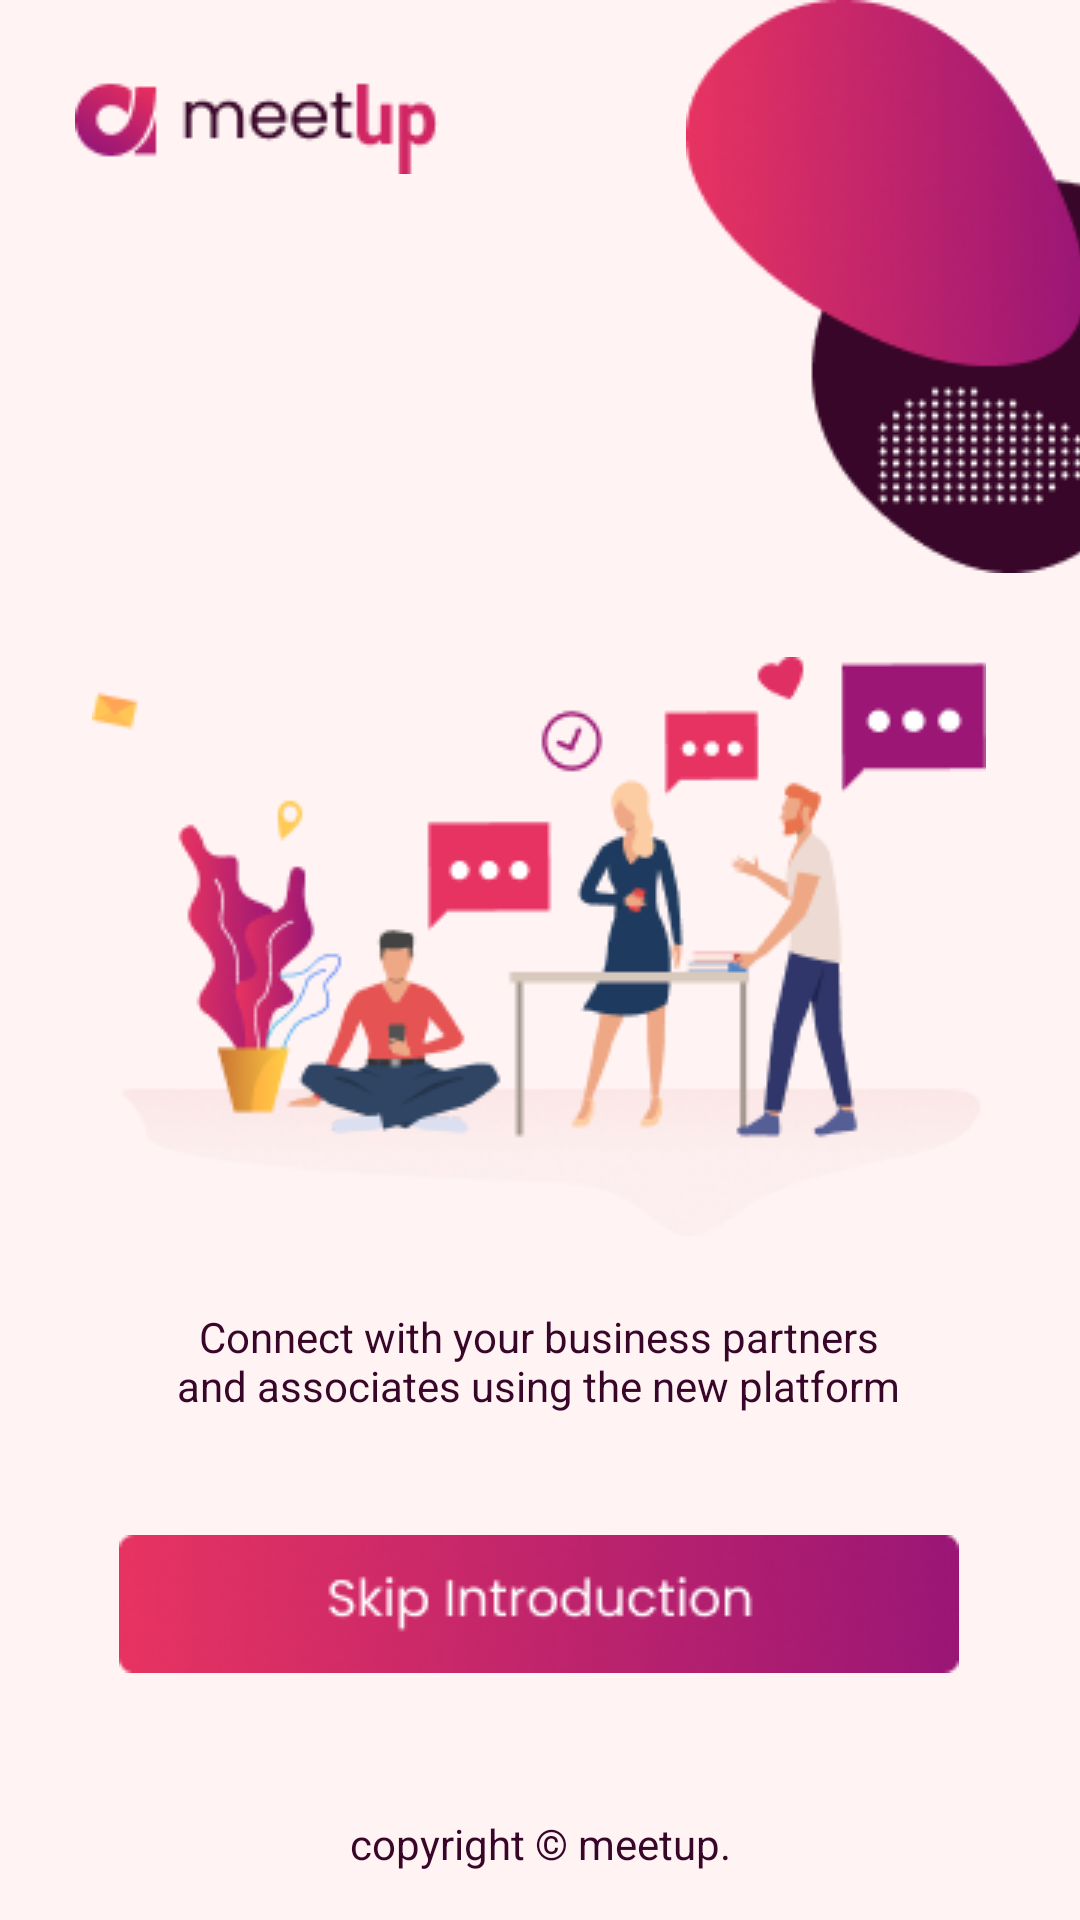

Layout XML and referenced resources for this Android screen:
<!-- AndroidManifest.xml: application theme AppTheme -->
<!-- res/layout/guide.xml -->
<?xml version="1.0" encoding="utf-8"?>
<androidx.core.widget.NestedScrollView xmlns:tools="http://schemas.android.com/tools"
    android:layout_width="match_parent"
    android:layout_height="match_parent"
    android:fillViewport="true"
    xmlns:app="http://schemas.android.com/apk/res-auto"
    xmlns:android="http://schemas.android.com/apk/res/android">

    <androidx.constraintlayout.widget.ConstraintLayout
        android:layout_width="match_parent"
        android:layout_height="wrap_content"
        android:background="@color/background">


        <ImageView
            android:id="@+id/imageView"
            android:layout_width="wrap_content"
            android:layout_height="wrap_content"
            android:paddingEnd="-80dp"
            android:paddingRight="-80dp"
            app:layout_constraintRight_toRightOf="parent"
            app:layout_constraintTop_toTopOf="parent"
            app:srcCompat="@drawable/real" />

        <ImageView
            android:id="@+id/logo"
            android:layout_width="wrap_content"
            android:layout_height="wrap_content"
            android:layout_marginTop="20dp"
            android:layout_marginEnd="8dp"
            android:layout_marginRight="8dp"
            android:layout_marginBottom="8dp"
            app:layout_constraintEnd_toStartOf="@+id/imageView"
            app:layout_constraintHorizontal_bias="0.26"
            app:layout_constraintStart_toStartOf="parent"
            app:layout_constraintTop_toTopOf="parent"
            app:layout_constraintVertical_bias="0.01999998"
            app:srcCompat="@drawable/logo" />


        <ImageView
            android:id="@+id/imageView3"
            android:layout_width="wrap_content"
            android:layout_height="wrap_content"
            android:layout_marginStart="8dp"
            android:layout_marginLeft="8dp"
            android:layout_marginTop="28dp"
            android:layout_marginEnd="8dp"
            android:layout_marginRight="8dp"
            app:layout_constraintEnd_toEndOf="parent"
            app:layout_constraintHorizontal_bias="0.494"
            app:layout_constraintStart_toStartOf="parent"
            app:layout_constraintTop_toBottomOf="@+id/imageView"
            app:srcCompat="@drawable/guide" />

        <TextView
            android:id="@+id/connect"
            android:layout_width="250dp"
            android:layout_height="wrap_content"
            android:layout_marginStart="8dp"
            android:layout_marginLeft="8dp"
            android:layout_marginTop="24dp"
            android:layout_marginEnd="8dp"
            android:layout_marginRight="8dp"
            android:gravity="center"
            android:text="@string/connect"
            android:textColor="@color/textColor"
            android:textSize="14sp"
            app:layout_constraintEnd_toEndOf="parent"
            app:layout_constraintHorizontal_bias="0.493"
            app:layout_constraintStart_toStartOf="parent"
            app:layout_constraintTop_toBottomOf="@+id/imageView3" />

        <ImageButton
            android:id="@+id/login"
            android:layout_width="280dp"
            android:layout_height="46dp"
            android:layout_marginStart="8dp"
            android:layout_marginLeft="8dp"
            android:layout_marginTop="32dp"
            android:layout_marginEnd="8dp"
            android:layout_marginRight="8dp"
            android:layout_marginBottom="8dp"
            android:onClick="guide"
            android:background="@drawable/intro"
            app:layout_constraintBottom_toTopOf="@+id/noacct"
            app:layout_constraintEnd_toEndOf="parent"
            app:layout_constraintHorizontal_bias="0.495"
            app:layout_constraintStart_toStartOf="parent"
            app:layout_constraintTop_toBottomOf="@+id/connect"
            app:layout_constraintVertical_bias="0.173" />

        <TextView
            android:id="@+id/noacct"
            android:layout_width="wrap_content"
            android:layout_height="wrap_content"
            android:layout_marginStart="8dp"
            android:layout_marginLeft="8dp"
            android:layout_marginEnd="8dp"
            android:layout_marginRight="8dp"
            android:layout_marginBottom="16dp"
            android:text="@string/copyright_m"
            android:textColor="@color/textColor"
            android:textSize="14sp"
            app:layout_constraintBottom_toBottomOf="parent"
            app:layout_constraintEnd_toEndOf="parent"
            app:layout_constraintStart_toStartOf="parent" />

    </androidx.constraintlayout.widget.ConstraintLayout>
</androidx.core.widget.NestedScrollView>
<!-- resources referenced by this layout -->
<resources>
  <color name="background">#FFF3F3</color>
  <color name="textColor">#380628</color>
  <!-- drawable guide: png bitmap (drawable, 24768 bytes) -->
  <!-- drawable intro: png bitmap (drawable, 13775 bytes) -->
  <!-- drawable logo: png bitmap (drawable, 2886 bytes) -->
  <!-- drawable real: png bitmap (drawable, 16642 bytes) -->
  <string name="connect">Connect with your business partners and associates using the new platform</string>
  <string name="copyright_m">copyright \u00A9 meetup. </string>
  <style name="AppTheme" parent="Theme.MaterialComponents.Light.NoActionBar">
  
          
          <item name="colorPrimary">@color/colorPrimary</item>
          <item name="colorPrimaryDark">@color/colorPrimaryDark</item>
          <item name="colorAccent">@color/colorAccent</item>
          <item name="drawerArrowStyle">@style/DrawerIcon</item>
      </style>
  <color name="colorPrimary">#D02764</color>
  <color name="colorPrimaryDark">#D02764</color>
  <color name="colorAccent">#D81B60</color>
  <style name="DrawerIcon" parent="Widget.AppCompat.DrawerArrowToggle">
          <item name="color">@color/textColor</item>
      </style>
</resources>
